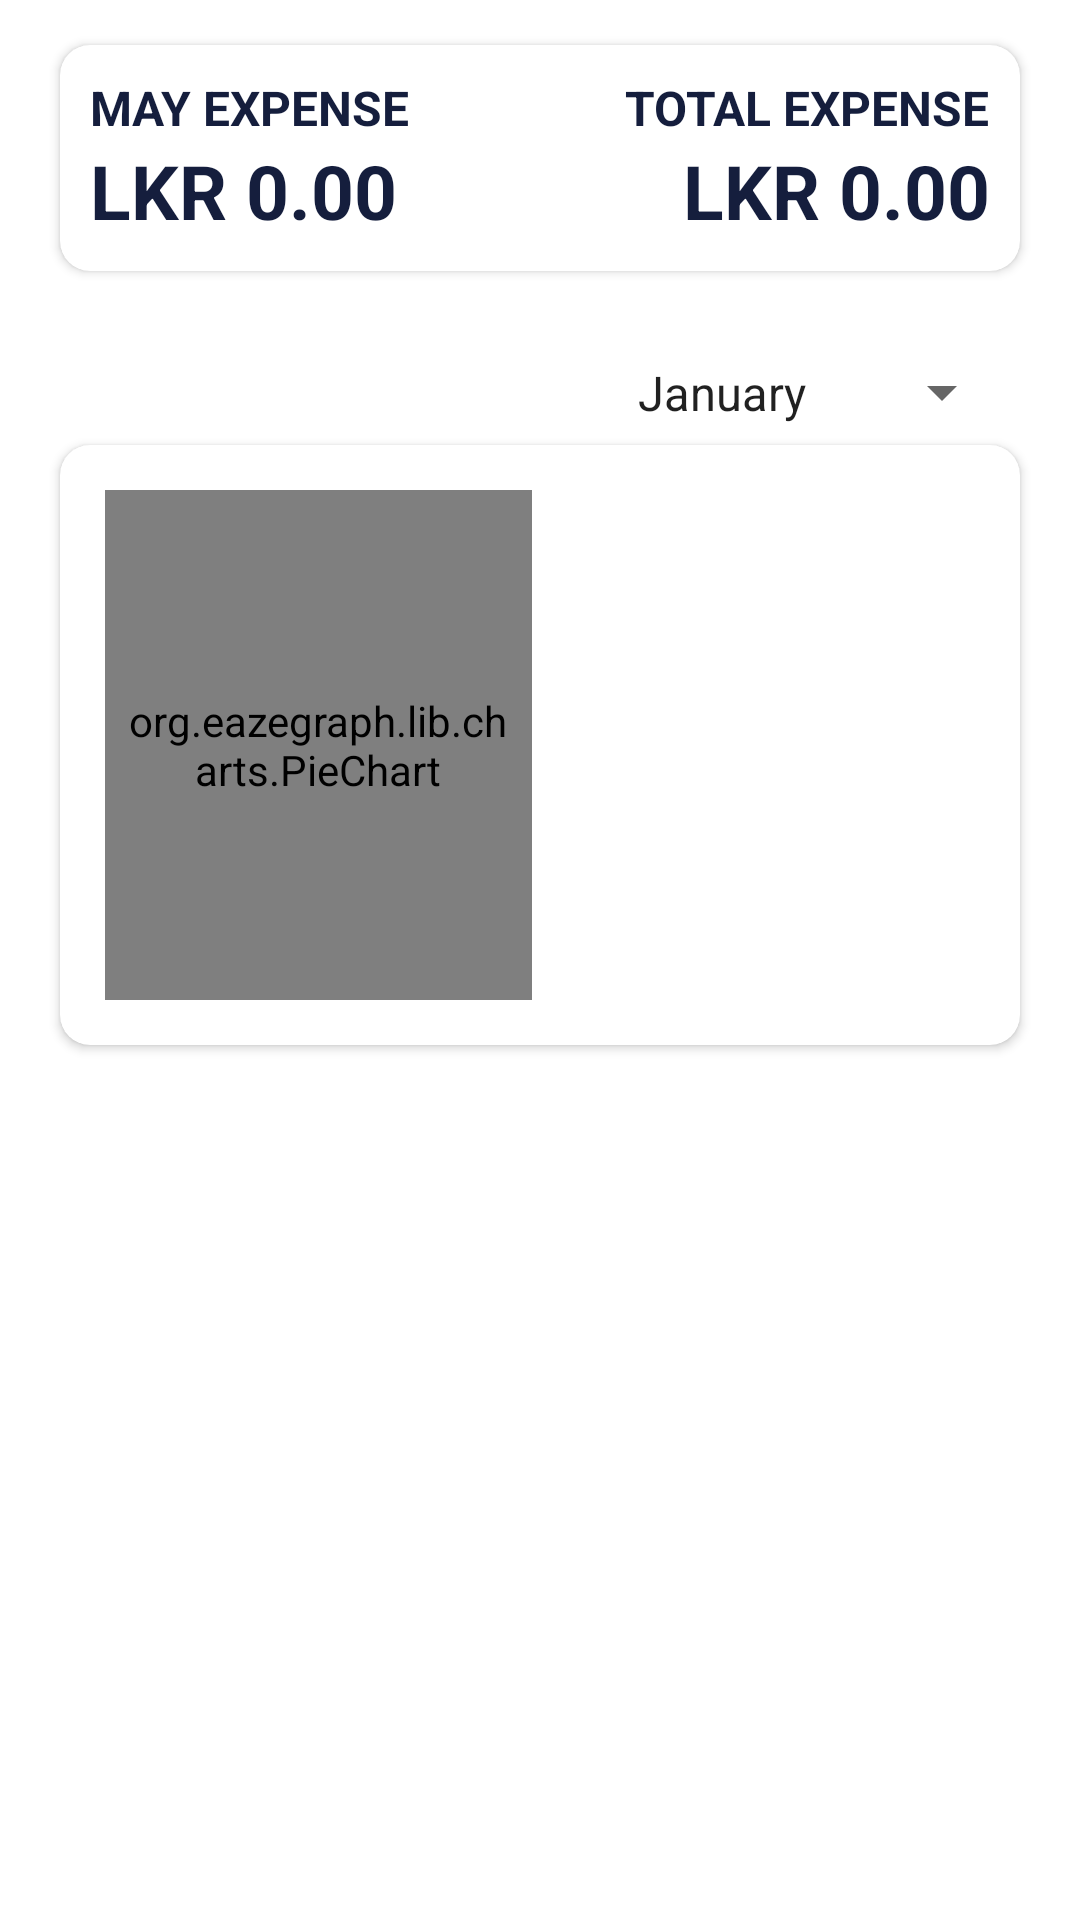

Produce the Android XML layout that renders to this screen, including the resource entries it uses.
<!-- AndroidManifest.xml: application theme Theme.Vibrate -->
<!-- res/layout/fragment_expense_report.xml -->
<?xml version="1.0" encoding="utf-8"?>
<FrameLayout xmlns:android="http://schemas.android.com/apk/res/android"
    xmlns:tools="http://schemas.android.com/tools"
    android:layout_width="match_parent"
    android:layout_height="match_parent"
    xmlns:app="http://schemas.android.com/apk/res-auto"
    tools:context=".ExpenseReportFragment">

    <androidx.constraintlayout.widget.ConstraintLayout
        android:layout_width="match_parent"
        android:layout_height="match_parent" >

        

        <androidx.cardview.widget.CardView
            android:id="@+id/totalCard"
            android:layout_width="match_parent"
            android:layout_height="wrap_content"
            android:layout_marginLeft="20dp"
            android:layout_marginRight="20dp"
            android:layout_marginTop="15dp"
            android:elevation="10dp"
            app:cardCornerRadius="10dp"
            app:layout_constraintStart_toStartOf="parent"
            app:layout_constraintEnd_toEndOf="parent"
            app:layout_constraintTop_toTopOf="parent">

            <LinearLayout
                android:layout_width="match_parent"
                android:layout_height="wrap_content"
                android:orientation="horizontal"
                android:weightSum="2"
                app:layout_constraintStart_toStartOf="parent"
                app:layout_constraintEnd_toEndOf="parent"
                android:layout_gravity="center">

                <androidx.constraintlayout.widget.ConstraintLayout
                    android:id="@+id/l02"
                    android:layout_width="wrap_content"
                    android:layout_height="wrap_content"
                    android:layout_margin="10dp"
                    android:layout_weight="1"
                    app:layout_constraintStart_toStartOf="parent"
                    app:layout_constraintEnd_toEndOf="parent"
                    app:layout_constraintTop_toTopOf="parent"
                    app:layout_constraintBottom_toBottomOf="parent">

                    <TextView
                        android:id="@+id/IncomeText001"
                        android:layout_width="wrap_content"
                        android:layout_height="wrap_content"
                        android:fontFamily="sans-serif"
                        android:text="May Expense"
                        android:textAllCaps="true"
                        android:textColor="@color/darkBlur"
                        android:textSize="16dp"
                        android:textStyle="bold"
                        tools:ignore="MissingConstraints"
                        app:layout_constraintStart_toStartOf="parent"
                        app:layout_constraintTop_toTopOf="parent"/>

                    <TextView
                        android:id="@+id/currencyTextExpense01"
                        android:layout_width="wrap_content"
                        android:layout_height="wrap_content"
                        android:fontFamily="sans-serif"
                        android:text="LKR 0.00"
                        android:textColor="@color/darkBlur"
                        android:textSize="25dp"
                        android:textStyle="bold"
                        tools:ignore="MissingConstraints"
                        app:layout_constraintStart_toStartOf="parent"
                        app:layout_constraintTop_toBottomOf="@id/IncomeText001"/>

                </androidx.constraintlayout.widget.ConstraintLayout>

                <androidx.constraintlayout.widget.ConstraintLayout
                    android:id="@+id/l2"
                    android:layout_width="wrap_content"
                    android:layout_height="wrap_content"
                    android:layout_weight="1"
                    android:layout_margin="10dp"
                    app:layout_constraintStart_toEndOf="parent"
                    app:layout_constraintEnd_toEndOf="parent"
                    app:layout_constraintTop_toTopOf="parent"
                    app:layout_constraintBottom_toBottomOf="parent">

                    <TextView
                        android:id="@+id/IncomeText02"
                        android:layout_width="wrap_content"
                        android:layout_height="wrap_content"
                        android:fontFamily="sans-serif"
                        android:text="Total Expense"
                        android:textAllCaps="true"
                        android:textColor="@color/darkBlur"
                        android:textSize="16dp"
                        android:textStyle="bold"
                        tools:ignore="MissingConstraints"
                        app:layout_constraintEnd_toEndOf="parent"
                        app:layout_constraintTop_toTopOf="parent"/>

                    <TextView
                        android:id="@+id/currencyTextIncome001"
                        android:layout_width="wrap_content"
                        android:layout_height="wrap_content"
                        android:fontFamily="sans-serif"
                        android:text="LKR 0.00"
                        android:textColor="@color/darkBlur"
                        android:textSize="25dp"
                        android:textStyle="bold"
                        tools:ignore="MissingConstraints"
                        app:layout_constraintEnd_toEndOf="parent"
                        app:layout_constraintTop_toBottomOf="@id/IncomeText02"/>

                    <TextView
                        android:id="@+id/currencyTextIncome002"
                        android:layout_width="wrap_content"
                        android:layout_height="wrap_content"
                        android:fontFamily="sans-serif"
                        android:text="LKR 0.00"
                        android:textColor="@color/darkBlur"
                        android:textSize="25dp"
                        android:textStyle="bold"
                        tools:ignore="MissingConstraints"
                        app:layout_constraintEnd_toEndOf="parent"
                        app:layout_constraintTop_toBottomOf="@id/IncomeText02"
                        android:visibility="invisible"/>

                </androidx.constraintlayout.widget.ConstraintLayout>


            </LinearLayout>

        </androidx.cardview.widget.CardView>

        <Spinner
            android:id="@+id/month_spinner"
            android:layout_width="wrap_content"
            android:layout_height="35dp"
            android:layout_marginStart="20dp"
            android:layout_marginTop="23dp"
            android:layout_marginEnd="22dp"
            style="@style/Widget.AppCompat.DropDownItem.Spinner"
            android:layout_marginBottom="32dp"
            android:entries="@array/month"
            app:layout_constraintTop_toBottomOf="@id/totalCard"
            app:layout_constraintHorizontal_bias="0.0"
            app:layout_constraintEnd_toEndOf="parent"
            app:layout_constraintVertical_bias="0.0" />

        <androidx.cardview.widget.CardView
            android:id="@+id/cardViewGraph"
            android:layout_width="match_parent"
            android:layout_height="200dp"
            android:layout_marginLeft="20dp"
            android:layout_marginRight="20dp"
            android:elevation="10dp"
            app:cardCornerRadius="10dp"
            app:layout_constraintStart_toStartOf="parent"
            app:layout_constraintEnd_toEndOf="parent"
            app:layout_constraintTop_toBottomOf="@id/month_spinner">


            <LinearLayout
                android:layout_width="match_parent"
                android:layout_height="match_parent"
                android:orientation="horizontal"
                android:weightSum="2">

                

                <org.eazegraph.lib.charts.PieChart
                    android:id="@+id/piechart2"
                    android:layout_width="0dp"
                    android:layout_height="match_parent"
                    android:padding="6dp"
                    android:layout_weight="1"
                    android:layout_marginTop="15dp"
                    android:layout_marginLeft="15dp"
                    android:layout_marginBottom="15dp"

                    />

                <LinearLayout
                    android:layout_width="0dp"
                    android:layout_height="match_parent"
                    android:layout_weight="1"
                    android:layout_marginLeft="20dp"
                    android:orientation="vertical"
                    android:gravity="center_vertical">

                    <androidx.recyclerview.widget.RecyclerView
                        android:id="@+id/recycleViewForcolor"
                        android:layout_width="wrap_content"
                        android:layout_height="wrap_content"
                        android:nestedScrollingEnabled="true"/>


                </LinearLayout>


            </LinearLayout>

            <TextView
                android:id="@+id/nothingText1"
                android:layout_width="wrap_content"
                android:layout_height="wrap_content"
                android:text="No Expense for this month"
                android:layout_gravity="center"
                android:visibility="invisible"/>

        </androidx.cardview.widget.CardView>

        <androidx.cardview.widget.CardView
            android:id="@+id/numberCard"
            android:layout_width="match_parent"
            android:layout_height="wrap_content"
            android:layout_marginLeft="20dp"
            android:layout_marginRight="20dp"
            android:layout_marginTop="15dp"
            android:layout_marginBottom="20dp"
            android:elevation="10dp"
            app:cardCornerRadius="10dp"
            app:layout_constraintStart_toStartOf="parent"
            app:layout_constraintEnd_toEndOf="parent"
            app:layout_constraintTop_toBottomOf="@id/cardViewGraph">

            <androidx.recyclerview.widget.RecyclerView
                android:id="@+id/recycleViewForInfo"
                android:layout_width="match_parent"
                android:layout_height="wrap_content"
                android:layout_marginStart="20dp"
                android:nestedScrollingEnabled="true"/>


        </androidx.cardview.widget.CardView>


    </androidx.constraintlayout.widget.ConstraintLayout>

</FrameLayout>
<!-- resources referenced by this layout -->
<resources>
  <string-array name="month">
          <item>January</item>
          <item>February</item>
          <item>March</item>
          <item>April</item>
          <item>May</item>
          <item>June</item>
          <item>July</item>
          <item>August</item>
          <item>September</item>
          <item>October</item>
          <item>November</item>
          <item>December</item>
          <item>All</item>
      </string-array>
  <color name="darkBlur">#151E3D</color>
  <style name="Theme.Vibrate" parent="Theme.MaterialComponents.DayNight.NoActionBar">
          
          <item name="colorPrimary">@color/white</item>
          <item name="colorPrimaryVariant">@color/purple_700</item>
          <item name="colorOnPrimary">@color/white</item>
          
          <item name="colorSecondary">@color/teal_200</item>
          <item name="colorSecondaryVariant">@color/teal_700</item>
          <item name="colorOnSecondary">@color/Grey</item>
          
          <item name="android:statusBarColor">@color/darkBlur</item>
          
          <item name="bottomSheetDialogTheme">@style/AppBottomSheetDialogTheme</item>
      </style>
  <color name="white">#FFFFFFFF</color>
  <color name="purple_700">#FF3700B3</color>
  <color name="teal_200">#FF03DAC5</color>
  <color name="teal_700">#FF018786</color>
  <color name="Grey">#C5C6D0</color>
  <style name="AppBottomSheetDialogTheme" parent="Theme.Design.Light.BottomSheetDialog">
          <item name="bottomSheetStyle">@style/AppModalStyle</item>
  
      </style>
  <style name="AppModalStyle" parent="Widget.Design.BottomSheet.Modal">
          <item name="android:background">@drawable/bottom_sheet</item>
          <item name="cornerRadius">15dp</item>
      </style>
</resources>
